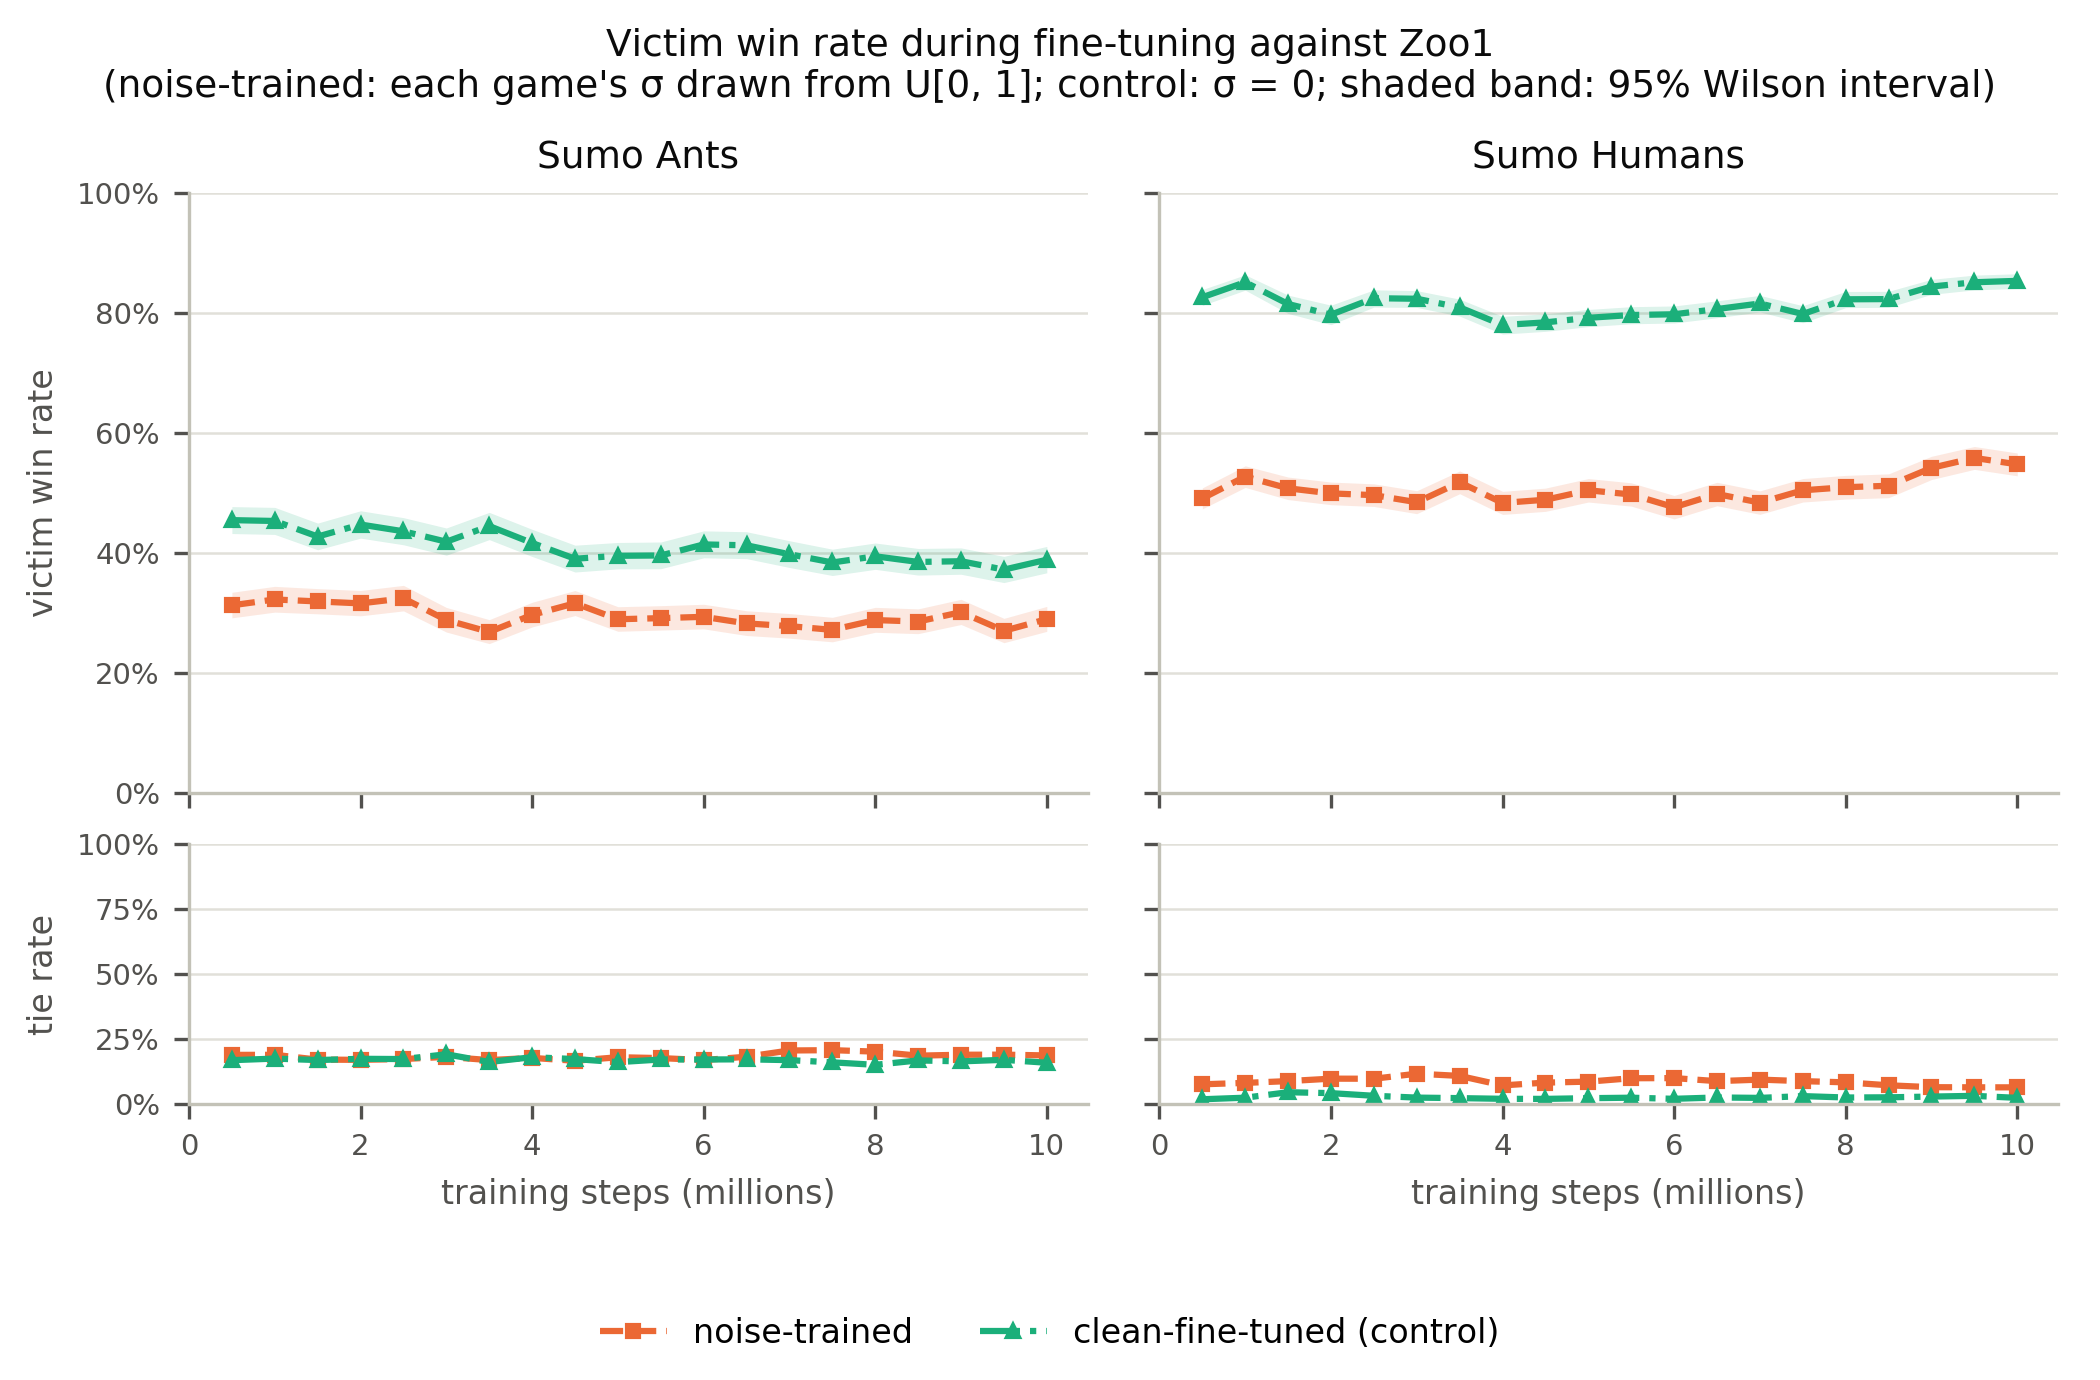

Source data for this figure (header and first rows):
env_name, victim, timestep, games, victim_wins, win_rate, win_ci_low, win_ci_high, tie_rate
multicomp/SumoAnts-v0, defended, 500000, 1814, 567, 0.3126, 0.2917, 0.3343, 0.1891
multicomp/SumoAnts-v0, defended, 1000000, 1812, 584, 0.3223, 0.3012, 0.3442, 0.1893
multicomp/SumoAnts-v0, defended, 1500000, 1884, 601, 0.319, 0.2983, 0.3404, 0.1709
multicomp/SumoAnts-v0, defended, 2000000, 1859, 587, 0.3158, 0.295, 0.3373, 0.17
multicomp/SumoAnts-v0, defended, 2500000, 1854, 601, 0.3242, 0.3032, 0.3458, 0.1731
multicomp/SumoAnts-v0, defended, 3000000, 1868, 538, 0.288, 0.2679, 0.309, 0.1815
multicomp/SumoAnts-v0, defended, 3500000, 1887, 506, 0.2682, 0.2486, 0.2886, 0.1691
multicomp/SumoAnts-v0, defended, 4000000, 1888, 560, 0.2966, 0.2764, 0.3176, 0.1774
multicomp/SumoAnts-v0, defended, 4500000, 1899, 600, 0.316, 0.2954, 0.3372, 0.1664
multicomp/SumoAnts-v0, defended, 5000000, 1877, 543, 0.2893, 0.2692, 0.3102, 0.1801
multicomp/SumoAnts-v0, defended, 5500000, 1913, 557, 0.2912, 0.2712, 0.3119, 0.1767
multicomp/SumoAnts-v0, defended, 6000000, 1892, 555, 0.2933, 0.2733, 0.3143, 0.1691
multicomp/SumoAnts-v0, defended, 6500000, 1824, 515, 0.2823, 0.2622, 0.3034, 0.182
multicomp/SumoAnts-v0, defended, 7000000, 1825, 507, 0.2778, 0.2577, 0.2988, 0.206
multicomp/SumoAnts-v0, defended, 7500000, 1819, 494, 0.2716, 0.2516, 0.2925, 0.2073
multicomp/SumoAnts-v0, defended, 8000000, 1820, 524, 0.2879, 0.2676, 0.3091, 0.2016
multicomp/SumoAnts-v0, defended, 8500000, 1832, 523, 0.2855, 0.2653, 0.3066, 0.1861
multicomp/SumoAnts-v0, defended, 9000000, 1830, 551, 0.3011, 0.2805, 0.3225, 0.1896
multicomp/SumoAnts-v0, defended, 9500000, 1837, 496, 0.27, 0.2502, 0.2908, 0.19
multicomp/SumoAnts-v0, defended, 10000000, 1824, 528, 0.2895, 0.2691, 0.3107, 0.187
multicomp/SumoAnts-v0, finetuned_clean, 500000, 1885, 857, 0.4546, 0.4323, 0.4772, 0.1687
multicomp/SumoAnts-v0, finetuned_clean, 1000000, 1871, 848, 0.4532, 0.4308, 0.4759, 0.1748
multicomp/SumoAnts-v0, finetuned_clean, 1500000, 1898, 811, 0.4273, 0.4052, 0.4497, 0.1691
multicomp/SumoAnts-v0, finetuned_clean, 2000000, 1822, 815, 0.4473, 0.4246, 0.4702, 0.174
multicomp/SumoAnts-v0, finetuned_clean, 2500000, 1844, 804, 0.436, 0.4135, 0.4588, 0.173
multicomp/SumoAnts-v0, finetuned_clean, 3000000, 1813, 759, 0.4186, 0.3961, 0.4415, 0.1914
multicomp/SumoAnts-v0, finetuned_clean, 3500000, 1837, 817, 0.4447, 0.4222, 0.4676, 0.1617
multicomp/SumoAnts-v0, finetuned_clean, 4000000, 1820, 758, 0.4165, 0.394, 0.4393, 0.1802
multicomp/SumoAnts-v0, finetuned_clean, 4500000, 1822, 711, 0.3902, 0.3681, 0.4128, 0.1729
multicomp/SumoAnts-v0, finetuned_clean, 5000000, 1893, 748, 0.3951, 0.3734, 0.4174, 0.1611
multicomp/SumoAnts-v0, finetuned_clean, 5500000, 1850, 732, 0.3957, 0.3736, 0.4182, 0.1714
multicomp/SumoAnts-v0, finetuned_clean, 6000000, 1845, 764, 0.4141, 0.3918, 0.4367, 0.1713
multicomp/SumoAnts-v0, finetuned_clean, 6500000, 1849, 763, 0.4127, 0.3904, 0.4353, 0.172
multicomp/SumoAnts-v0, finetuned_clean, 7000000, 1848, 735, 0.3977, 0.3756, 0.4202, 0.1688
multicomp/SumoAnts-v0, finetuned_clean, 7500000, 1883, 723, 0.384, 0.3623, 0.4061, 0.1604
multicomp/SumoAnts-v0, finetuned_clean, 8000000, 1897, 748, 0.3943, 0.3725, 0.4165, 0.1508
multicomp/SumoAnts-v0, finetuned_clean, 8500000, 1842, 709, 0.3849, 0.3629, 0.4073, 0.1678
multicomp/SumoAnts-v0, finetuned_clean, 9000000, 1883, 727, 0.3861, 0.3643, 0.4083, 0.1641
multicomp/SumoAnts-v0, finetuned_clean, 9500000, 1876, 698, 0.3721, 0.3505, 0.3942, 0.17
multicomp/SumoAnts-v0, finetuned_clean, 10000000, 1889, 734, 0.3886, 0.3668, 0.4108, 0.1588
multicomp/SumoHumans-v0, defended, 500000, 3125, 1534, 0.4909, 0.4734, 0.5084, 0.07584
multicomp/SumoHumans-v0, defended, 1000000, 2955, 1558, 0.5272, 0.5092, 0.5452, 0.08122
multicomp/SumoHumans-v0, defended, 1500000, 2722, 1382, 0.5077, 0.4889, 0.5265, 0.08817
multicomp/SumoHumans-v0, defended, 2000000, 2696, 1346, 0.4993, 0.4804, 0.5181, 0.09755
multicomp/SumoHumans-v0, defended, 2500000, 2694, 1337, 0.4963, 0.4774, 0.5152, 0.09725
multicomp/SumoHumans-v0, defended, 3000000, 2615, 1267, 0.4845, 0.4654, 0.5037, 0.1166
multicomp/SumoHumans-v0, defended, 3500000, 2654, 1374, 0.5177, 0.4987, 0.5367, 0.1081
multicomp/SumoHumans-v0, defended, 4000000, 2584, 1249, 0.4834, 0.4641, 0.5026, 0.07159
multicomp/SumoHumans-v0, defended, 4500000, 2550, 1246, 0.4886, 0.4693, 0.508, 0.08235
multicomp/SumoHumans-v0, defended, 5000000, 2498, 1260, 0.5044, 0.4848, 0.524, 0.08607
multicomp/SumoHumans-v0, defended, 5500000, 2541, 1264, 0.4974, 0.478, 0.5169, 0.09917
multicomp/SumoHumans-v0, defended, 6000000, 2497, 1189, 0.4762, 0.4566, 0.4958, 0.09972
multicomp/SumoHumans-v0, defended, 6500000, 2511, 1251, 0.4982, 0.4787, 0.5178, 0.08801
multicomp/SumoHumans-v0, defended, 7000000, 2503, 1211, 0.4838, 0.4643, 0.5034, 0.09389
multicomp/SumoHumans-v0, defended, 7500000, 2500, 1261, 0.5044, 0.4848, 0.524, 0.088
multicomp/SumoHumans-v0, defended, 8000000, 2459, 1253, 0.5096, 0.4898, 0.5293, 0.08337
multicomp/SumoHumans-v0, defended, 8500000, 2428, 1243, 0.5119, 0.4921, 0.5318, 0.07208
multicomp/SumoHumans-v0, defended, 9000000, 2536, 1374, 0.5418, 0.5224, 0.5611, 0.06467
multicomp/SumoHumans-v0, defended, 9500000, 2600, 1452, 0.5585, 0.5393, 0.5774, 0.06423
multicomp/SumoHumans-v0, defended, 10000000, 2622, 1436, 0.5477, 0.5286, 0.5666, 0.06407
... 20 more rows
